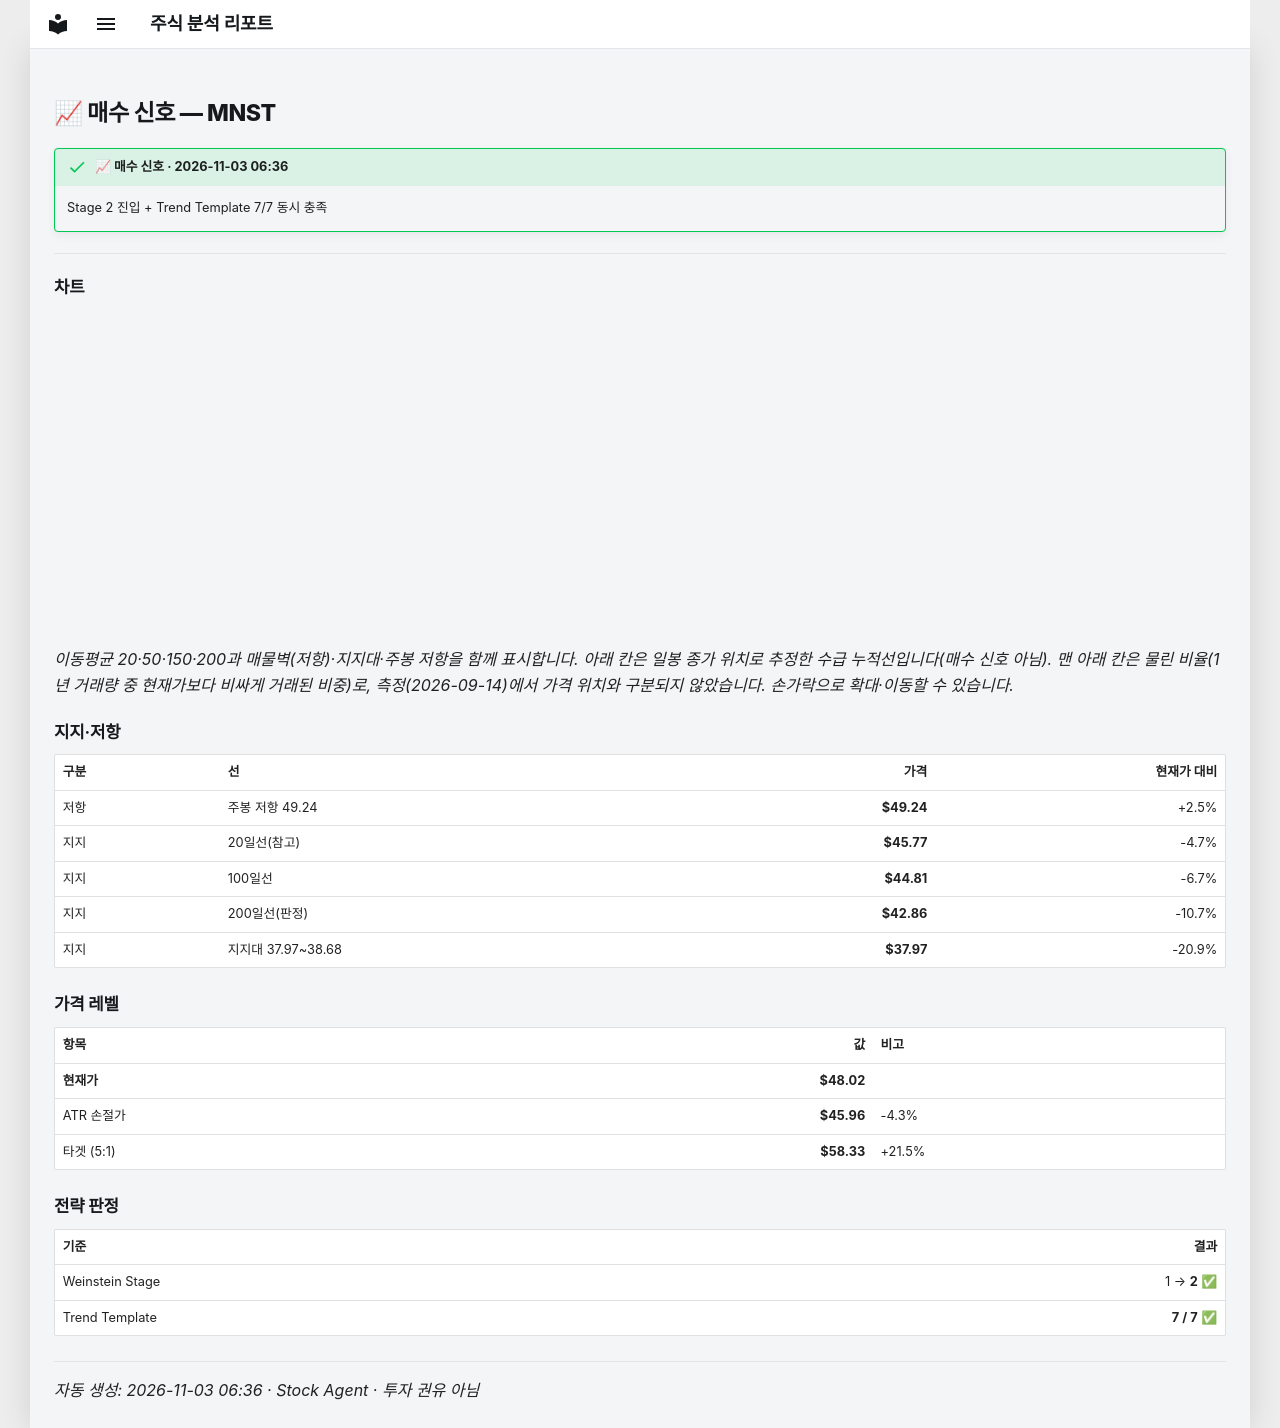

repository: soloandco/stock-reports · page: alerts/20261103-mnst-buy/index.html · generator: mkdocs

---
title: "📈 매수 신호 — MNST"
ticker: MNST
alert: "📈 매수 신호"
created: 2026-11-03
comments: true
---

# 📈 매수 신호 — MNST

!!! success "📈 매수 신호 · 2026-11-03 06:36"
    Stage 2 진입 + Trend Template 7/7 동시 충족

---

## 차트

<div class="stock-chart" data-src="../charts/20261103-mnst-buy.json"></div>

_이동평균 20·50·150·200과 매물벽(저항)·지지대·주봉 저항을 함께 표시합니다. 아래 칸은 일봉 종가 위치로 추정한 수급 누적선입니다(매수 신호 아님). 맨 아래 칸은 물린 비율(1년 거래량 중 현재가보다 비싸게 거래된 비중)로, 측정(2026-09-14)에서 가격 위치와 구분되지 않았습니다. 손가락으로 확대·이동할 수 있습니다._

## 지지·저항

| 구분 | 선 | 가격 | 현재가 대비 |
|:-----|:---|-----:|-----------:|
| 저항 | 주봉 저항 49.24 | **$49.24** | +2.5% |
| 지지 | 20일선(참고) | **$45.77** | -4.7% |
| 지지 | 100일선 | **$44.81** | -6.7% |
| 지지 | 200일선(판정) | **$42.86** | -10.7% |
| 지지 | 지지대 37.97~38.68 | **$37.97** | -20.9% |

## 가격 레벨

| 항목 | 값 | 비고 |
|:-----|---:|:-----|
| **현재가** | **$48.02** | |
| ATR 손절가 | **$45.96** | -4.3% |
| 타겟 (5:1) | **$58.33** | +21.5% |

## 전략 판정

| 기준 | 결과 |
|:-----|-----:|
| Weinstein Stage | 1 → **2** ✅ |
| Trend Template | **7 / 7** ✅ |

---
_자동 생성: 2026-11-03 06:36 · Stock Agent · 투자 권유 아님_
